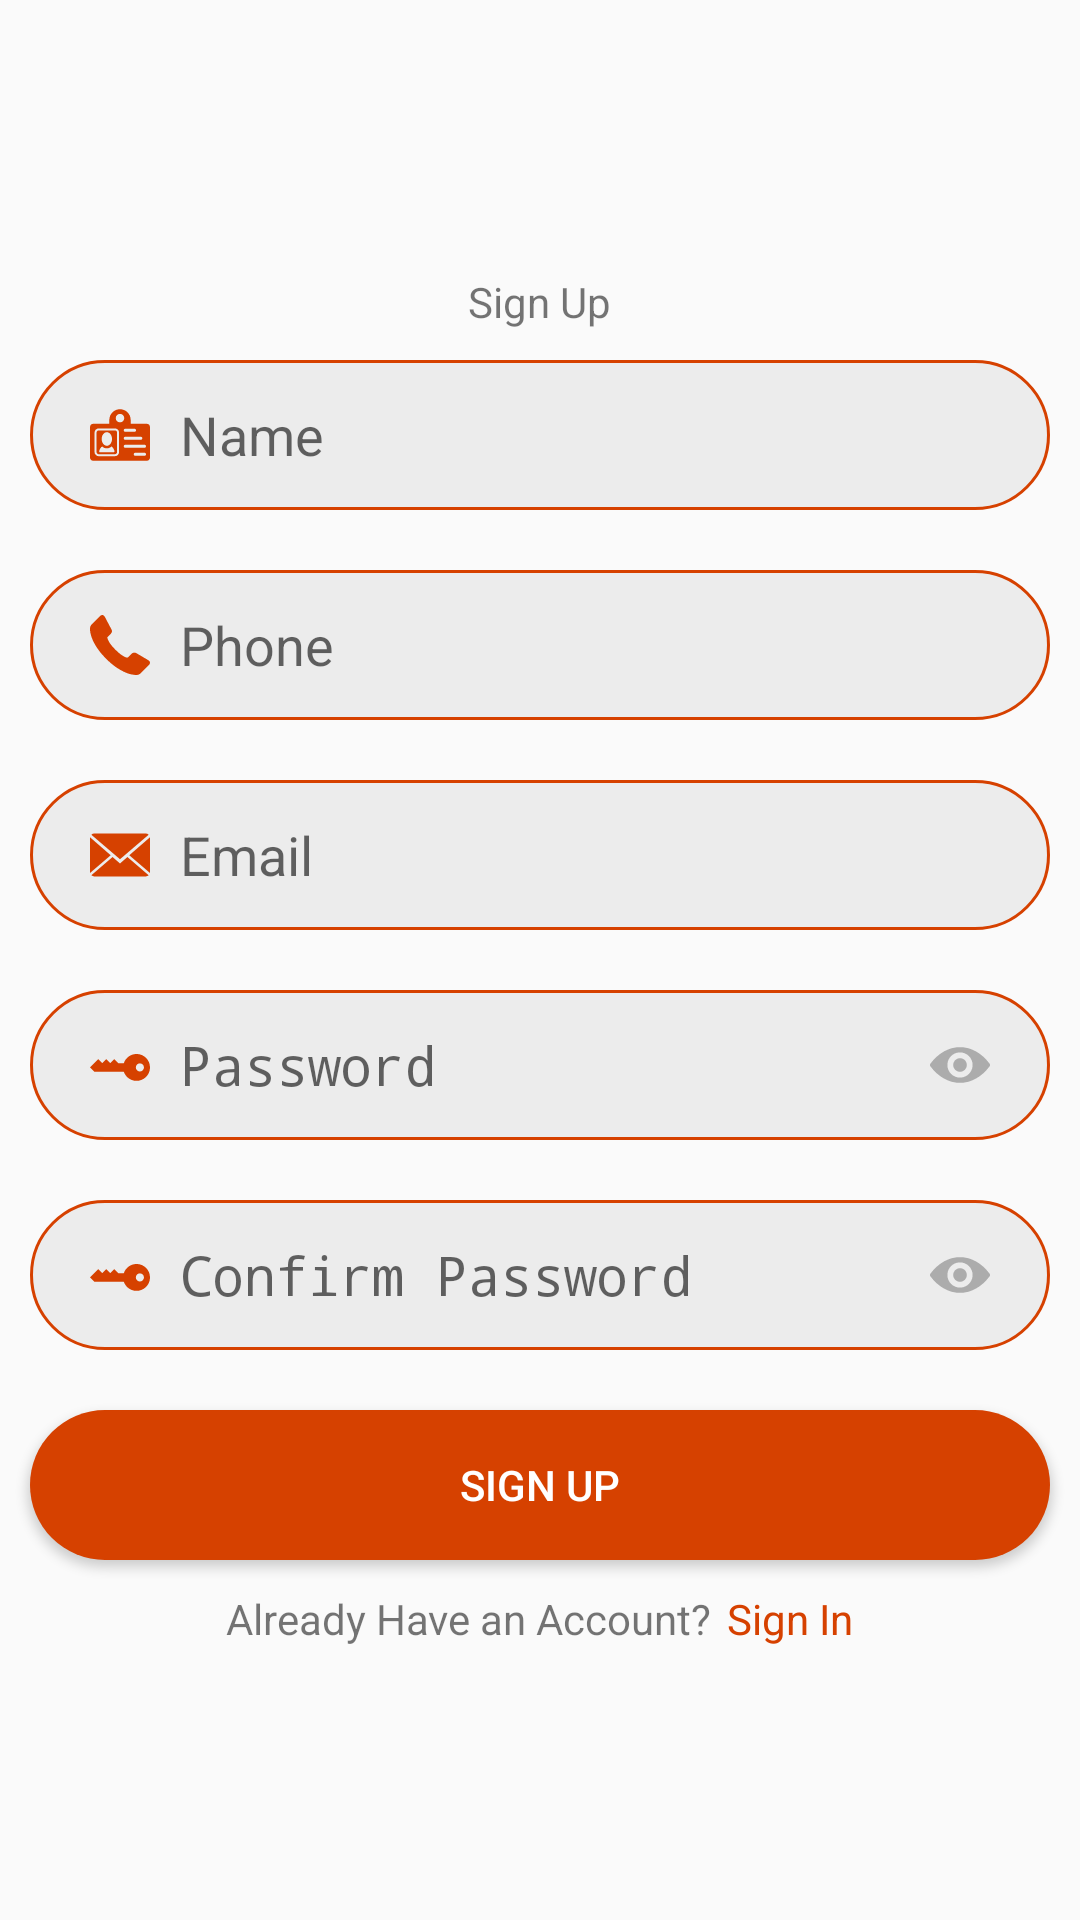

Here is an Android app screen rendered from its layout file. Give the layout XML and the strings, colors and styles it references.
<!-- AndroidManifest.xml: application theme AppTheme -->
<!-- res/layout/activity_sign_up.xml -->
<?xml version="1.0" encoding="utf-8"?>
<LinearLayout xmlns:android="http://schemas.android.com/apk/res/android"
    xmlns:tools="http://schemas.android.com/tools"
    android:layout_width="match_parent"
    android:layout_height="match_parent"
    android:gravity="center"
    android:orientation="vertical"
    tools:context=".activities.SignUp">

    <TextView
        android:layout_width="wrap_content"
        android:layout_height="wrap_content"
        android:text="@string/sign_up" />

    <EditText
        android:id="@+id/inputName"
        android:layout_width="wrap_content"
        android:layout_height="wrap_content"
        android:layout_margin="10dp"
        android:background="@drawable/edittext_shape"
        android:drawableStart="@drawable/ic_user_name"
        android:drawablePadding="10dp"
        android:hint="@string/name"
        android:inputType="textPersonName"
        android:paddingStart="20dp"
        android:paddingEnd="20dp" />

    <EditText
        android:id="@+id/inputPhone"
        android:layout_width="wrap_content"
        android:layout_height="wrap_content"
        android:layout_margin="10dp"
        android:background="@drawable/edittext_shape"
        android:drawableStart="@drawable/ic_phone_receiver"
        android:drawablePadding="10dp"
        android:hint="@string/phone_num"
        android:inputType="phone"
        android:paddingStart="20dp"
        android:paddingEnd="20dp" />

    <EditText
        android:id="@+id/inputEmail"
        android:layout_width="wrap_content"
        android:layout_height="wrap_content"
        android:layout_margin="10dp"
        android:background="@drawable/edittext_shape"
        android:drawableStart="@drawable/ic_close_envelope"
        android:drawablePadding="10dp"
        android:hint="@string/email"
        android:inputType="textEmailAddress"
        android:paddingStart="20dp"
        android:paddingEnd="20dp" />

    <EditText
        android:id="@+id/inputPassword"
        android:layout_width="wrap_content"
        android:layout_height="wrap_content"
        android:layout_margin="10dp"
        android:background="@drawable/edittext_shape"
        android:drawableStart="@drawable/ic_key"
        android:drawableEnd="@drawable/ic_eye"
        android:drawablePadding="10dp"
        android:hint="@string/password"
        android:inputType="textPassword"
        android:paddingStart="20dp"
        android:paddingEnd="20dp" />

    <EditText
        android:id="@+id/inputConfirmPassword"
        android:layout_width="wrap_content"
        android:layout_height="wrap_content"
        android:layout_margin="10dp"
        android:background="@drawable/edittext_shape"
        android:drawableStart="@drawable/ic_key"
        android:drawableEnd="@drawable/ic_eye"
        android:drawablePadding="10dp"
        android:hint="@string/confirm_password"
        android:inputType="textPassword"
        android:paddingStart="20dp"
        android:paddingEnd="20dp" />

    <Button
        android:id="@+id/buttonSignUp"
        android:layout_width="wrap_content"
        android:layout_height="wrap_content"
        android:layout_margin="10dp"
        android:background="@drawable/button_shape"
        android:text="@string/sign_up"
        android:textColor="@color/white" />

    <LinearLayout
        android:layout_width="wrap_content"
        android:layout_height="wrap_content"
        android:orientation="horizontal">

        <TextView
            android:layout_width="wrap_content"
            android:layout_height="wrap_content"
            android:text="@string/have_account" />

        <TextView
            android:id="@+id/textSignIn"
            android:layout_width="wrap_content"
            android:layout_height="wrap_content"
            android:layout_marginStart="5dp"
            android:text="@string/sign_in"
            android:textColor="@color/app_orange" />
    </LinearLayout>

</LinearLayout>
<!-- resources referenced by this layout -->
<resources>
  <color name="app_orange">#D64100</color>
  <color name="white">#FFFFFF</color>
  <!-- drawable button_shape (drawable-v24) -->
  <?xml version="1.0" encoding="utf-8"?>
  <shape xmlns:android="http://schemas.android.com/apk/res/android" android:shape="rectangle" >
      <corners
          android:radius="40dp"
          />
      <solid
          android:color="#d64100"
          />
      <size
          android:width="350dp"
          android:height="50dp"
          />
  </shape>
  <!-- drawable edittext_shape (drawable) -->
  <?xml version="1.0" encoding="utf-8"?>
  <shape xmlns:android="http://schemas.android.com/apk/res/android" android:shape="rectangle" >
      <corners
          android:radius="40dp"
          />
      <solid
          android:color="#ececec"
          />
      <size
          android:width="350dp"
          android:height="50dp"
          />
      <stroke
          android:width="1dp"
          android:color="#d64100"
          />
      <item android:name="android:autofilledHighlight">@color/transparent</item>
  </shape>
  <!-- drawable ic_close_envelope (drawable) -->
  <vector android:height="20dp" android:viewportHeight="14"
      android:viewportWidth="14" android:width="20dp" xmlns:android="http://schemas.android.com/apk/res/android">
      <path android:fillColor="#D64100" android:pathData="M7,9L5.268,7.484l-4.952,4.245C0.496,11.896 0.739,12 1.007,12h11.986c0.267,0 0.509,-0.104 0.688,-0.271L8.732,7.484L7,9z"/>
      <path android:fillColor="#D64100" android:pathData="M13.684,2.271C13.504,2.103 13.262,2 12.993,2H1.007C0.74,2 0.498,2.104 0.318,2.273L7,8L13.684,2.271z"/>
      <path android:fillColor="#D64100" android:pathData="M0,2.878l0,8.308l4.833,-4.107z"/>
      <path android:fillColor="#D64100" android:pathData="M9.167,7.079l4.833,4.107l0,-8.311z"/>
  </vector>
  <!-- drawable ic_key (drawable) -->
  <vector android:height="20dp" android:viewportHeight="512"
      android:viewportWidth="512" android:width="20dp" xmlns:android="http://schemas.android.com/apk/res/android">
      <path android:fillColor="#D64100" android:pathData="M512,276.6C512,340 460.6,391.4 397.2,391.4c-50.7,0 -93.7,-32.9 -108.9,-78.5l-252,0l-36.4,-36.3l70.4,-70.5l34.3,34.3l34.3,-34.3l34.3,34.3l34.3,-34.3l34.3,34.3l46.7,-0c15.2,-45.6 58.2,-78.5 108.9,-78.5C460.6,161.8 512,213.2 512,276.6zM425.7,241.9c-19.2,0 -34.7,15.5 -34.7,34.7s15.5,34.7 34.7,34.7s34.7,-15.5 34.7,-34.7C460.4,257.4 444.9,241.9 425.7,241.9z"/>
  </vector>
  <string name="confirm_password">Confirm Password</string>
  <string name="email">Email</string>
  <string name="have_account">Already Have an Account?</string>
  <string name="name">Name</string>
  <string name="password">Password</string>
  <string name="phone_num">Phone</string>
  <string name="sign_in">Sign In</string>
  <string name="sign_up">Sign Up </string>
  <style name="AppTheme" parent="Theme.AppCompat.Light.DarkActionBar">
          
          <item name="colorPrimary">@color/colorPrimary</item>
          <item name="colorPrimaryDark">@color/colorPrimaryDark</item>
          <item name="colorAccent">@color/colorAccent</item>
      </style>
  <color name="transparent">#00000000</color>
  <color name="colorPrimary">#008577</color>
  <color name="colorPrimaryDark">#00574B</color>
  <color name="colorAccent">#D81B60</color>
</resources>
